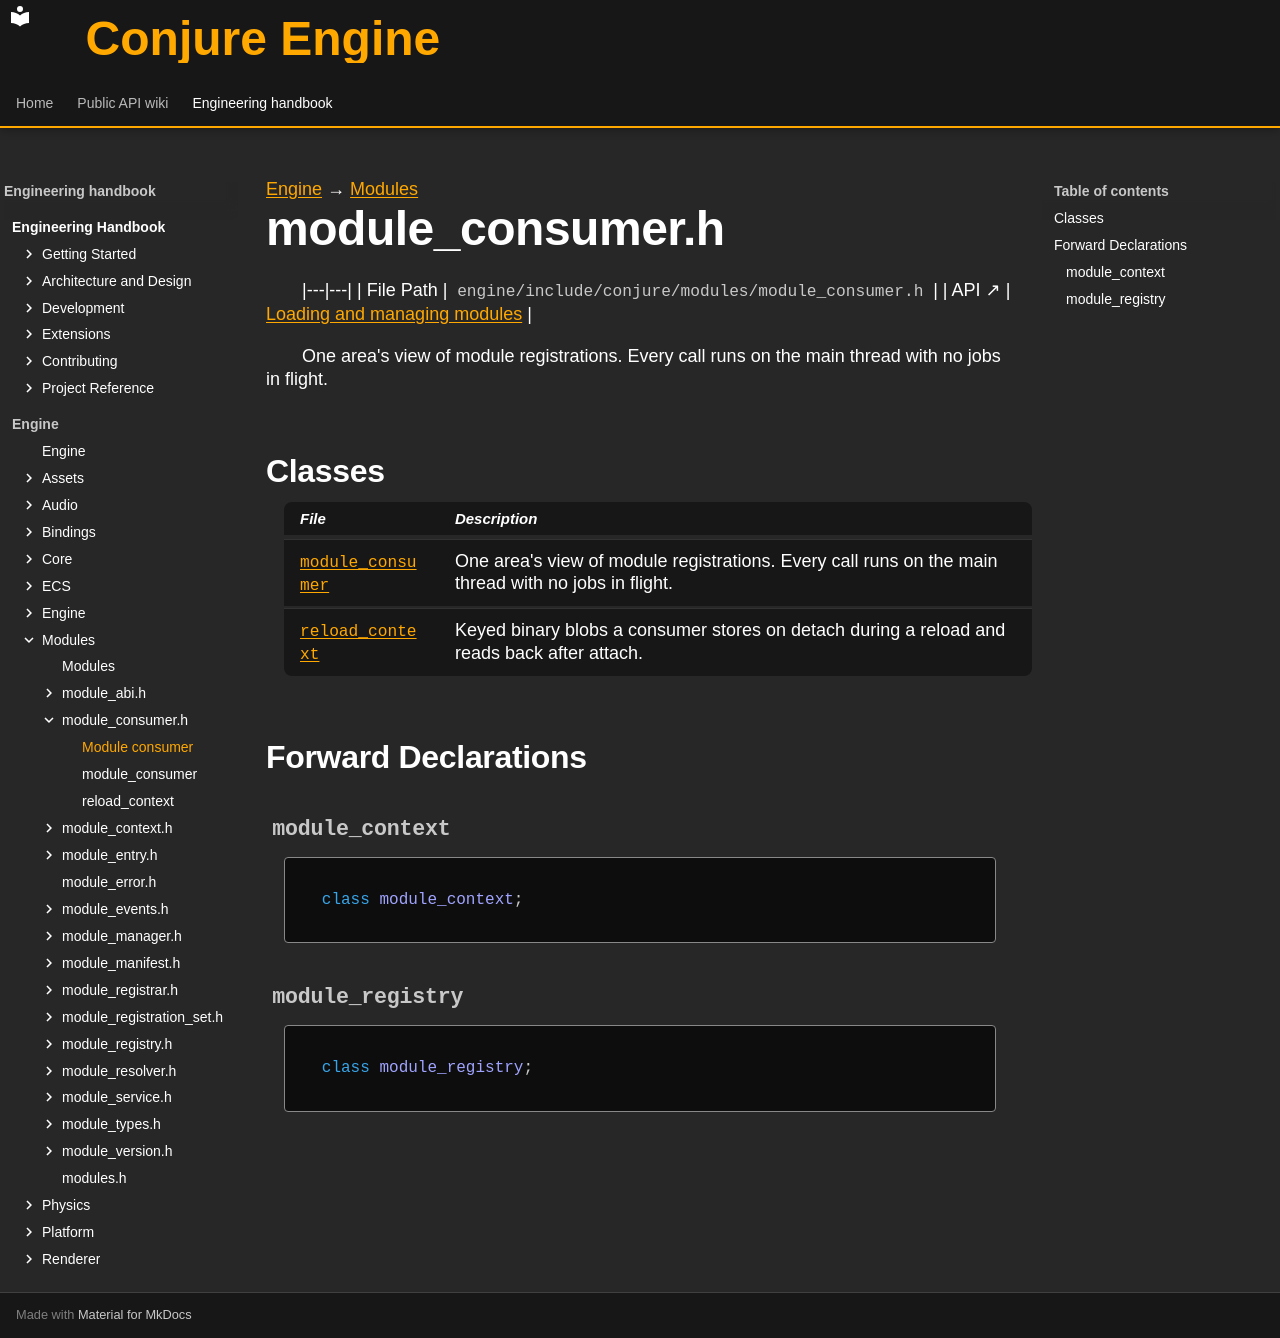

repository: Dozer90/Conjure-Engine · page: handbook/engine/modules/module-consumer.html · generator: mkdocs

---
kind: header
---

[Engine](../../engine.md) → [Modules](../modules.md)

# module_consumer.h
<!-- doc-template:header -->

|---|---|
| File Path | `engine/include/conjure/modules/module_consumer.h` |
| API ↗ | [Loading and managing modules](../../../api/modules/loading-and-managing.md) |

<p>One area&#x27;s view of module registrations. Every call runs on the main thread with no jobs in flight.</p>



## Classes

| File | Description |
|---|---|
| [`module_consumer`](module-consumer/module-consumer.md) | One area&#x27;s view of module registrations. Every call runs on the main thread with no jobs in flight. |
| [`reload_context`](module-consumer/reload-context.md) | Keyed binary blobs a consumer stores on detach during a reload and reads back after attach. |

## Forward Declarations

### `module_context` {#symbol-module-context}

```cpp
class module_context;
```

### `module_registry` {#symbol-module-registry}

```cpp
class module_registry;
```

<!-- doc-content:notes:start -->

<!-- doc-content:notes:end -->

<!-- doc-content:threading:start -->

<!-- doc-content:threading:end -->

<!-- doc-content:extensions:start -->

<!-- doc-content:extensions:end -->

<!-- doc-content:tests:start -->

<!-- doc-content:tests:end -->

<!-- doc-legacy-anchors:start -->
<a id="constructors"></a>
<a id="constructors-and-destructors"></a>
<a id="declaration-summaries"></a>
<a id="dependencies"></a>
<a id="direct-header-dependencies"></a>
<a id="extension-points"></a>
<a id="functions"></a>
<a id="internals-and-algorithms"></a>
<a id="module_consumer"></a>
<a id="module_consumerattach"></a>
<a id="module_consumercan_detach"></a>
<a id="module_consumerdetach"></a>
<a id="module_consumerlive_use_count"></a>
<a id="module_consumermodule_consumer"></a>
<a id="module_consumermodule_consumer_1"></a>
<a id="module_consumername"></a>
<a id="module_consumeroperator"></a>
<a id="module_consumerparticipates_in_managed_reload"></a>
<a id="module_consumerrestore"></a>
<a id="module_consumervalidate"></a>
<a id="module_context"></a>
<a id="module_registry"></a>
<a id="reload_context"></a>
<a id="reload_contextcontains"></a>
<a id="reload_contextfetch"></a>
<a id="reload_contextmblobs"></a>
<a id="reload_contextoperator"></a>
<a id="reload_contextreload_context"></a>
<a id="reload_contextreload_context_1"></a>
<a id="reload_contextsize"></a>
<a id="reload_contextstore"></a>
<a id="structs"></a>
<a id="structs-and-types"></a>
<a id="tests"></a>
<a id="threading-model"></a>
<a id="variables-and-properties"></a>
<!-- doc-legacy-anchors:end -->
